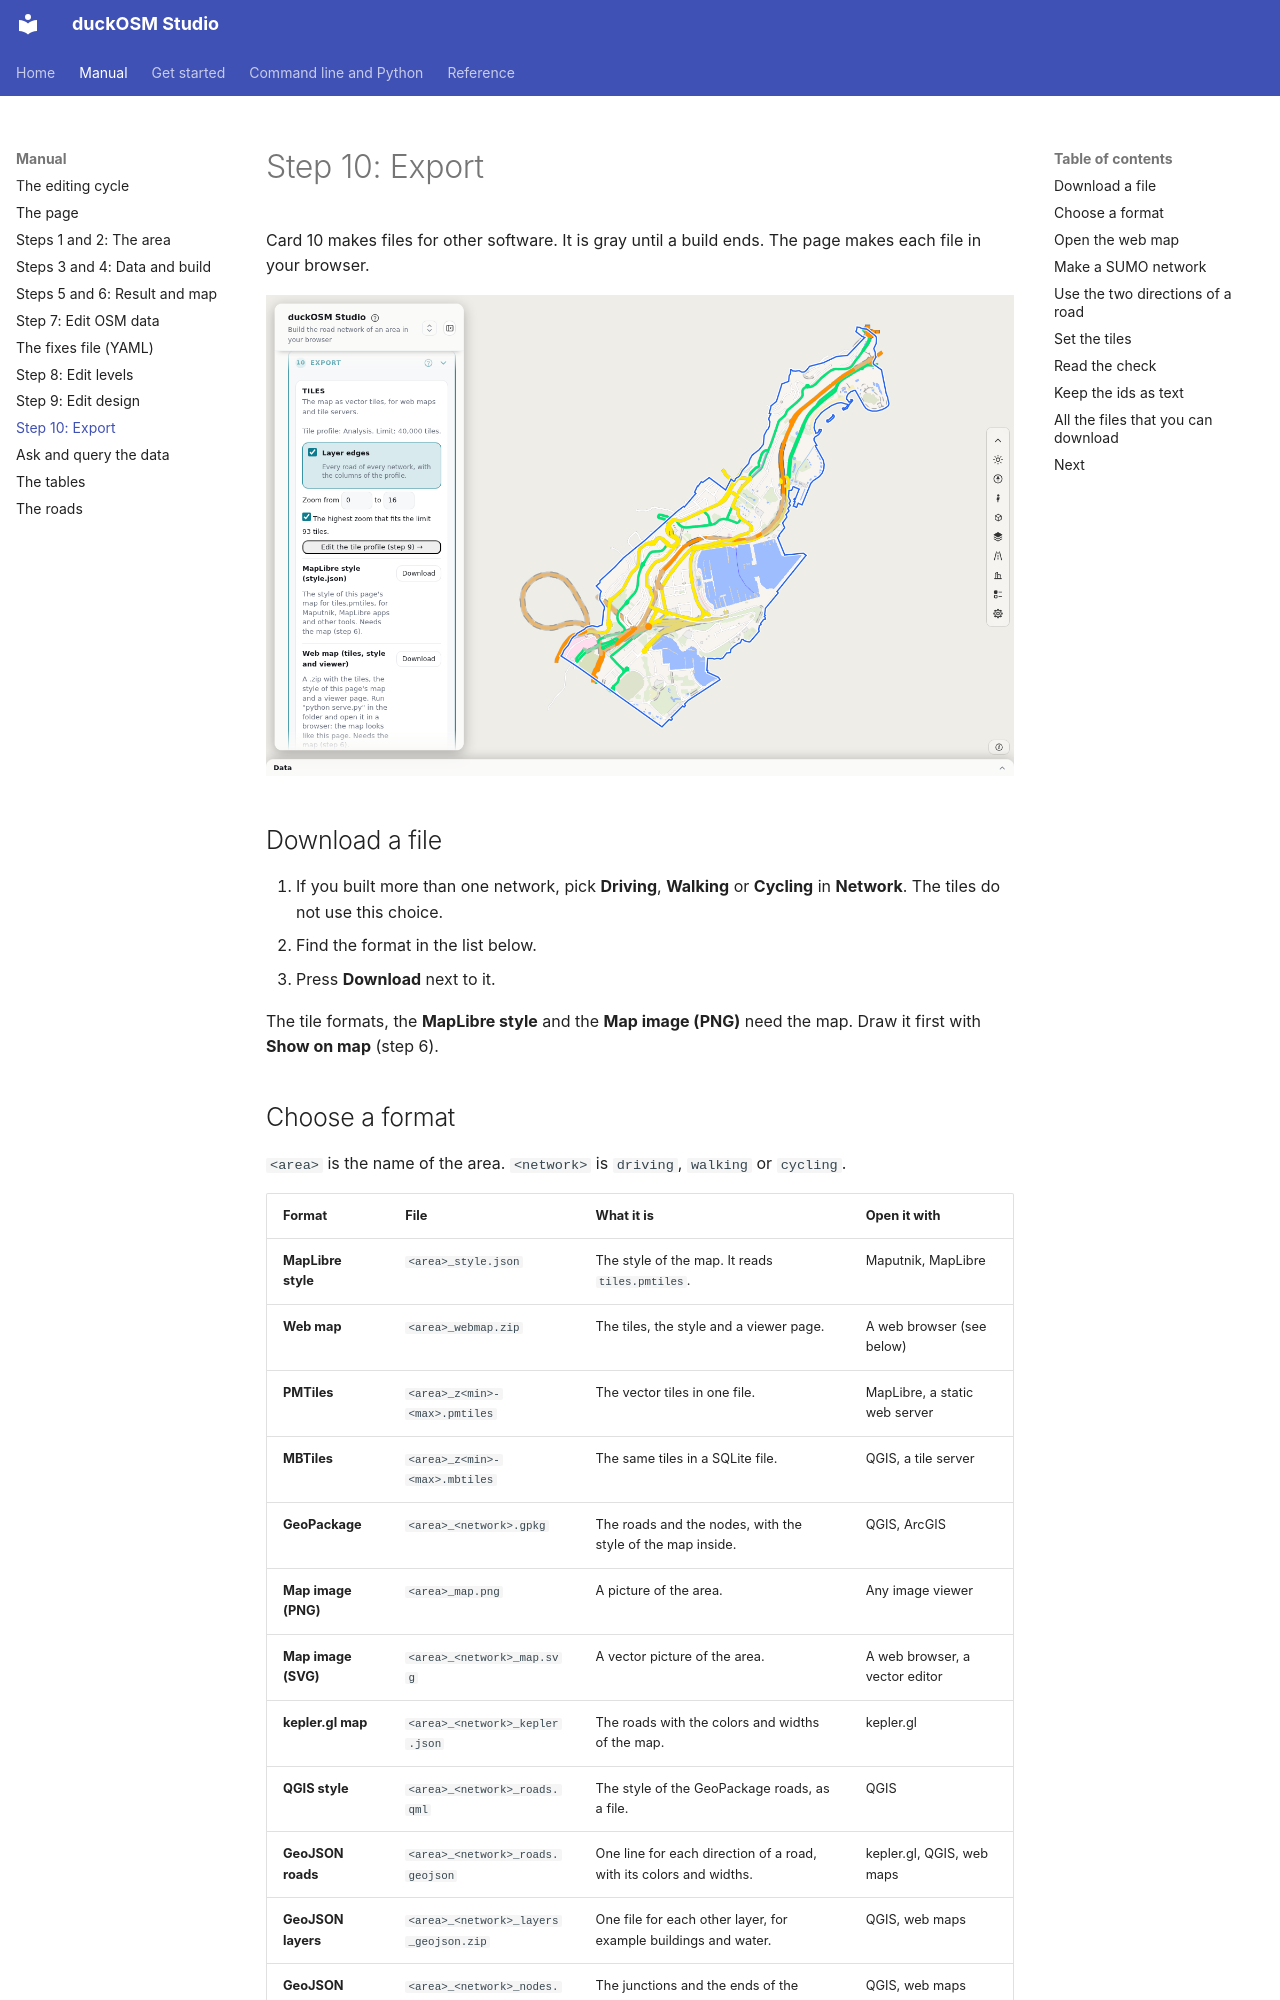

repository: Khoshkhah/duckosm-rust · page: manual/export/index.html · generator: mkdocs

# Step 10: Export

Card 10 makes files for other software. It is gray until a build ends. The page makes each file in your browser.

![Card 10: the formats of the export, in groups](../img/dashboard/11b-export.png)

## Download a file

1. If you built more than one network, pick **Driving**, **Walking** or **Cycling** in **Network**. The tiles do not use this choice.
2. Find the format in the list below.
3. Press **Download** next to it.

The tile formats, the **MapLibre style** and the **Map image (PNG)** need the map. Draw it first with **Show on map** (step 6).
